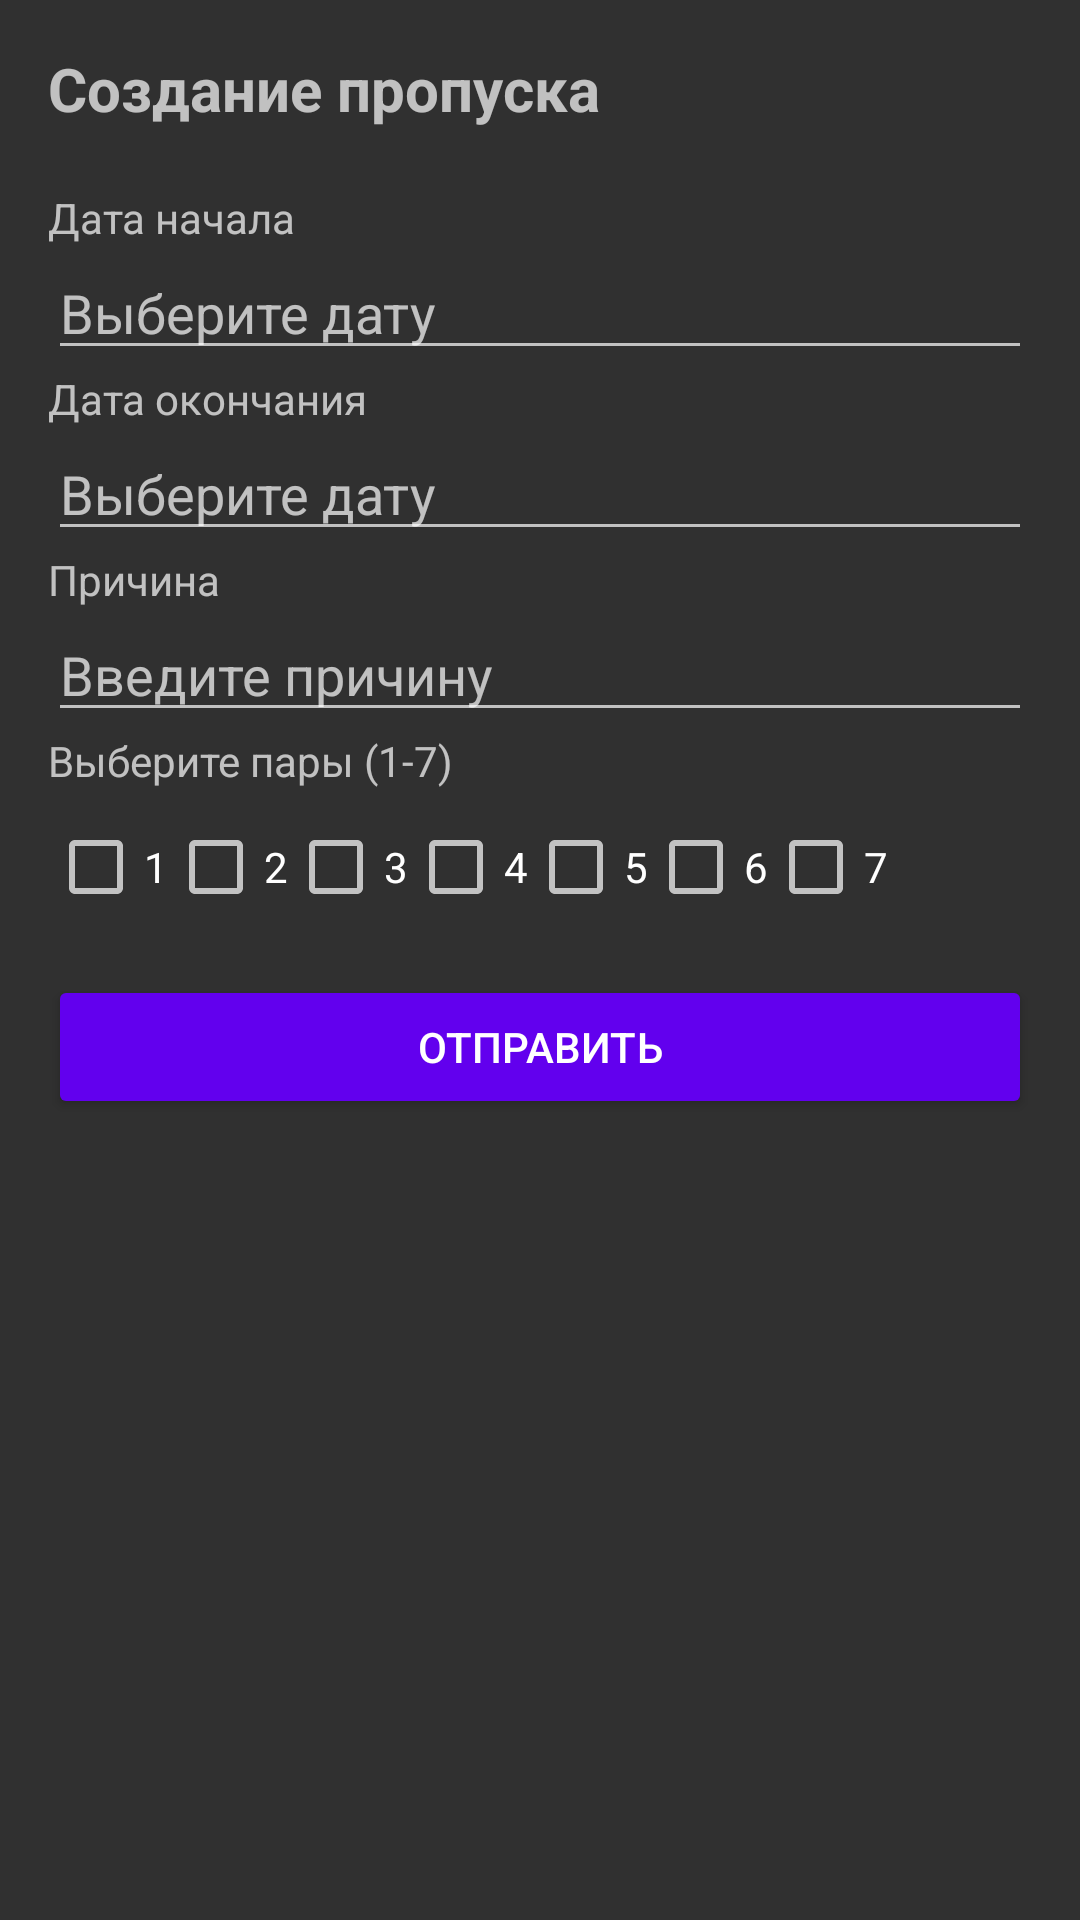

This screen was rendered from an Android layout file. Write that file and the resources it references.
<!-- AndroidManifest.xml: application theme Theme.AppCompat -->
<!-- res/layout/activity_create_skipping_request.xml -->
<?xml version="1.0" encoding="utf-8"?>
<LinearLayout xmlns:android="http://schemas.android.com/apk/res/android"
    android:layout_width="match_parent"
    android:layout_height="match_parent"
    android:orientation="vertical"
    android:padding="16dp">

    <TextView
        android:layout_width="wrap_content"
        android:layout_height="wrap_content"
        android:text="Создание пропуска"
        android:textSize="20sp"
        android:textStyle="bold"
        android:paddingBottom="20dp"/>

    <TextView
        android:layout_width="wrap_content"
        android:layout_height="wrap_content"
        android:text="Дата начала"/>
    <EditText
        android:id="@+id/startDateInput"
        android:layout_width="match_parent"
        android:layout_height="wrap_content"
        android:focusable="false"
        android:hint="Выберите дату"/>

    <TextView
        android:layout_width="wrap_content"
        android:layout_height="wrap_content"
        android:text="Дата окончания"/>
    <EditText
        android:id="@+id/endDateInput"
        android:layout_width="match_parent"
        android:layout_height="wrap_content"
        android:focusable="false"
        android:hint="Выберите дату"/>

    <TextView
        android:layout_width="wrap_content"
        android:layout_height="wrap_content"
        android:text="Причина"/>
    <EditText
        android:id="@+id/reasonInput"
        android:layout_width="match_parent"
        android:layout_height="wrap_content"
        android:hint="Введите причину"/>

    <TextView
        android:layout_width="wrap_content"
        android:layout_height="wrap_content"
        android:text="Выберите пары (1-7)"/>

    <LinearLayout
        android:layout_width="match_parent"
        android:layout_height="wrap_content"
        android:orientation="horizontal"
        android:gravity="center_vertical"
        android:paddingTop="10dp">

        <CheckBox
            android:id="@+id/lesson1"
            android:layout_width="wrap_content"
            android:layout_height="wrap_content"
            android:text="1"/>
        <CheckBox
            android:id="@+id/lesson2"
            android:layout_width="wrap_content"
            android:layout_height="wrap_content"
            android:text="2"/>
        <CheckBox
            android:id="@+id/lesson3"
            android:layout_width="wrap_content"
            android:layout_height="wrap_content"
            android:text="3"/>
        <CheckBox
            android:id="@+id/lesson4"
            android:layout_width="wrap_content"
            android:layout_height="wrap_content"
            android:text="4"/>
        <CheckBox
            android:id="@+id/lesson5"
            android:layout_width="wrap_content"
            android:layout_height="wrap_content"
            android:text="5"/>
        <CheckBox
            android:id="@+id/lesson6"
            android:layout_width="wrap_content"
            android:layout_height="wrap_content"
            android:text="6"/>
        <CheckBox
            android:id="@+id/lesson7"
            android:layout_width="wrap_content"
            android:layout_height="wrap_content"
            android:text="7"/>
    </LinearLayout>

    <Button
        android:id="@+id/submitRequestButton"
        android:layout_width="match_parent"
        android:layout_height="wrap_content"
        android:text="Отправить"
        android:backgroundTint="@color/purple_500"
        android:textColor="@android:color/white"
        android:layout_marginTop="20dp"/>
</LinearLayout>
<!-- resources referenced by this layout -->
<resources>

  <!-- not gathered from this repository: default colours our renderer supplied (Android Studio template values) -->
  <color name="purple_500">#FF6200EE</color>
</resources>
